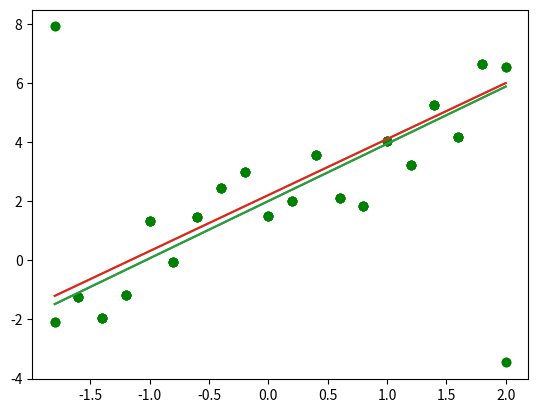

Recreate this plot in Python.
import numpy as np
from scipy.optimize import minimize, least_squares
import matplotlib.pyplot as plt


a = -1.8
b = 2
n = 20
x = np.linspace(a, b, n)
e = np.random.normal(0, 1, n)
y = x * 2 + 2 + e
plt.scatter(x, y, color='green')

plt.show()
A = np.vstack([x, np.ones(len(x))]).T
A
b_sq, a_sq = np.linalg.lstsq(A, y, rcond=None)[0]
a_sq, b_sq

plt.scatter(x, y, color='green')
x_p = np.linspace(a, b, 100)
y_p = x_p * a_sq + b_sq
plt.plot(x_p, y_p)
plt.show()


def err_func(params, x, y):
    return np.sum(np.abs(params[0] + params[1] * x - y))


a_abs, b_abs = minimize(err_func, [0, 0], args=(x, y)).x
a_abs, b_abs

plt.scatter(x, y, color='green')
x_p = np.linspace(a, b, 100)
y_p = x_p * a_abs + b_abs
plt.plot(x_p, y_p)
plt.show()
y_mod = y.copy()
y_mod[0] += 10
y_mod[-1] -= 10
A_mod = np.vstack([x, np.ones(len(x))]).T
b_sq_mod, a_sq_mod = np.linalg.lstsq(A_mod, y_mod, rcond=None)[0]
a_sq_mod, b_sq_mod


def residuals(params):
    return np.abs(params[0] + params[1] * x - y_mod)


a_abs_mod, b_abs_mod = minimize(err_func, [0, 0], args=(x, y_mod)).x
a_abs_mod, b_abs_mod
plt.show()
plt.scatter(x, y_mod, color='green')
x_p = np.linspace(a, b, 100)
y_p = x_p * a_sq + b_sq
plt.plot(x_p, y_p)

plt.show()
plt.scatter(x, y_mod, color='green')

x_p = np.linspace(a, b, 100)
y_p = x_p * a_abs + b_abs
plt.plot(x_p, y_p)

plt.show()